Run: headless pygame with SDL's dummy video driver; simulated clock (each Clock.tick advances the game by its frame time, no real sleeping); random seed 0; keys injected as events and as key.get_pressed() state; no mouse input.
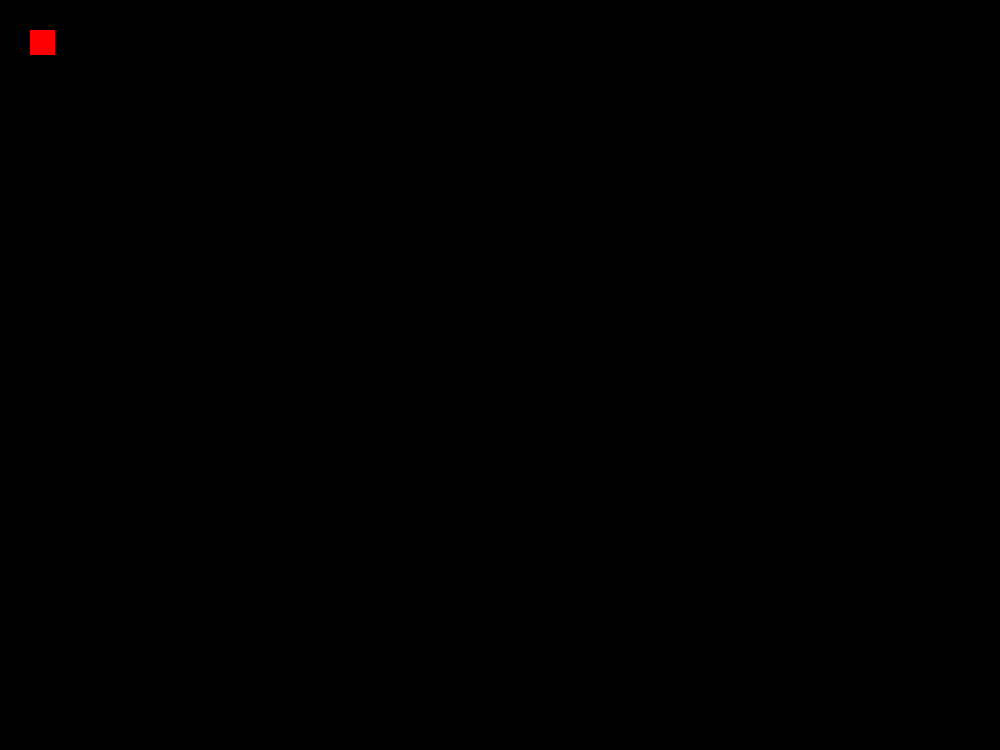
Frame 1 of 4 · flips 1–60 · no input
Frame 2 of 4 · flips 61–180 · tapped SPACE, RETURN · held RIGHT (→), D · screen unchanged from frame 1, image omitted
Frame 3 of 4 · flips 181–300 · held DOWN (↓), S · screen unchanged from frame 2, image omitted
Frame 4 of 4 · flips 301–420 · held LEFT (←), A, UP (↑), W · screen unchanged from frame 3, image omitted

The pygame program that drew these frames:

import pygame, random

# Game settings

# Snake cell and food size
WIDTH = 25
HEIGHT = 25

SNAKE_COLOR = (255, 255, 255)
FOOD_COLOR = (255, 0, 0)

GAME_SPEED = 15

SCREENX = 40 * WIDTH
SCREENY = 30 * HEIGHT


UP = (0, -1 * HEIGHT)
DOWN = (0, 1 * HEIGHT)
LEFT = (-1 * WIDTH, 0)
RIGHT = (1 * WIDTH, 0)

direction = RIGHT

pygame.init()
pygame.display.set_caption("Snake")

# create game clock
clock = pygame.time.Clock()

# create the screen
screen = pygame.display.set_mode((SCREENX, SCREENY))

snake = [
    pygame.Rect(SCREENX // 2, SCREENY // 2, WIDTH, HEIGHT),
    pygame.Rect((SCREENX // 2) - WIDTH, SCREENY // 2, WIDTH, HEIGHT),
    pygame.Rect((SCREENX // 2) - (WIDTH*2), SCREENY // 2, WIDTH, HEIGHT),
]

# create the game loop
while True:
    clock.tick(GAME_SPEED)

    # update the screen
    pygame.display.flip()

    # input handling
    pressed = pygame.key.get_pressed()
    if pressed[pygame.K_UP]:
        direction = UP
    elif pressed[pygame.K_DOWN]:
        direction = DOWN
    elif pressed[pygame.K_LEFT]:
        direction = LEFT
    elif pressed[pygame.K_RIGHT]:
        direction = RIGHT

    # move the snake
    snake.insert(0, snake[0].move(direction))
    snake.pop()

     # Clear the screen
    screen.fill((0, 0, 0))

    # Draw the snake
    for rect in snake:
        pygame.draw.rect(screen,SNAKE_COLOR, rect)

    food = pygame.Rect(30,30, WIDTH, HEIGHT)

    # food = pygame.Rect(random.randint(0, SCREENX), random.randint(0, SCREENY),WIDTH, HEIGHT)
    
    pygame.draw.rect(screen,FOOD_COLOR, food)


    if pygame.event.get(pygame.QUIT):
        break
